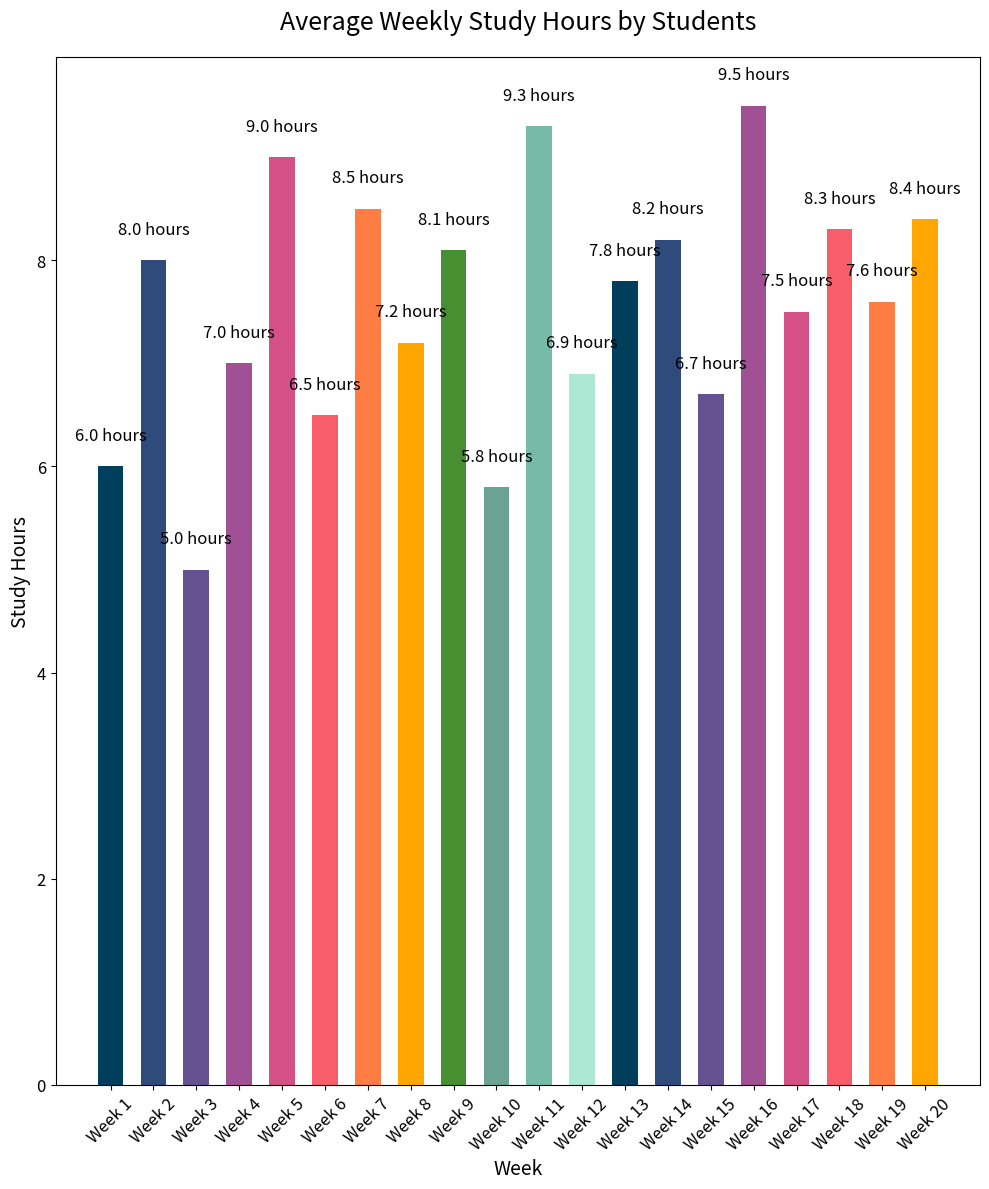

The script that saved this image:

import matplotlib.pyplot as plt

# Data for plotting
weeks = ["Week 1", "Week 2", "Week 3", "Week 4", "Week 5", "Week 6", 
         "Week 7", "Week 8", "Week 9", "Week 10", "Week 11", "Week 12",
         "Week 13", "Week 14", "Week 15", "Week 16", "Week 17", "Week 18",
         "Week 19", "Week 20"]
study_hours = [6, 8, 5, 7, 9, 6.5, 8.5, 7.2, 8.1, 5.8, 9.3, 6.9, 7.8, 8.2, 6.7, 9.5, 7.5, 8.3, 7.6, 8.4]

fig, ax = plt.subplots(figsize=(10, 12))

# Create a vertical bar chart with custom colors and bar widths
bars = ax.bar(weeks, study_hours, width=0.6,
              color=['#003f5c', '#2f4b7c', '#665191', '#a05195', '#d45087', '#f95d6a',
                     '#ff7c43', '#ffa600', '#488f31', '#6ba292', '#75bba7', '#ace8d3',
                     '#003f5c', '#2f4b7c', '#665191', '#a05195', '#d45087', '#f95d6a',
                     '#ff7c43', '#ffa600'])

# Set the chart title and labels
ax.set_title('Average Weekly Study Hours by Students', fontsize=18, pad=20)
ax.set_ylabel('Study Hours', fontsize=14)
ax.set_xlabel('Week', fontsize=14)

# Customize the ticks on both axes
ax.xaxis.set_tick_params(labelsize=12, rotation=45)
ax.yaxis.set_tick_params(labelsize=12)

# Add value labels to each bar
for bar in bars:
    height = bar.get_height()
    label_y_pos = height + 0.3  # Some padding to the top
    ax.text(bar.get_x() + bar.get_width()/2, label_y_pos, f'{height} hours',
            va='center', ha='center', fontsize=12)

plt.tight_layout()
plt.show()
